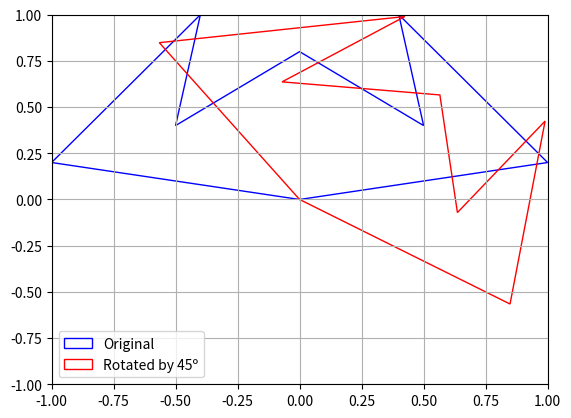
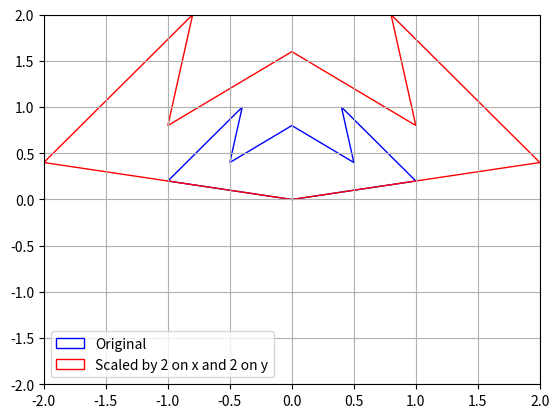
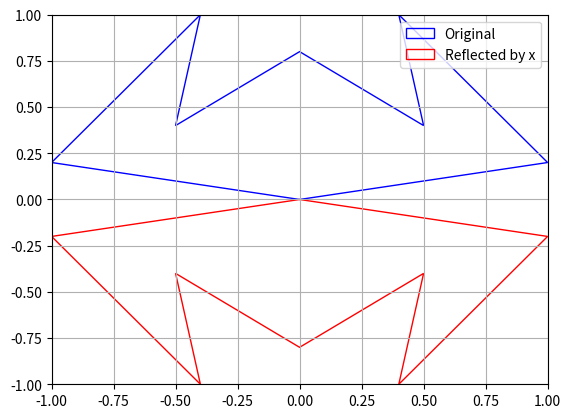
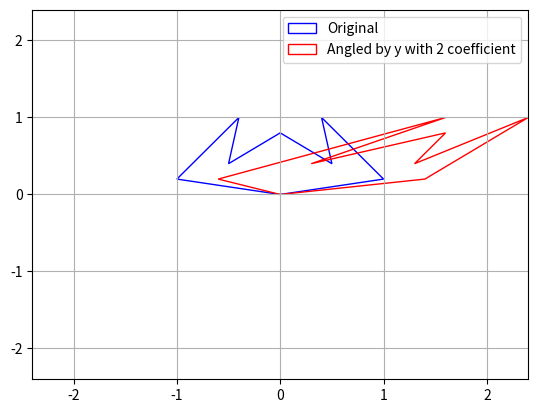
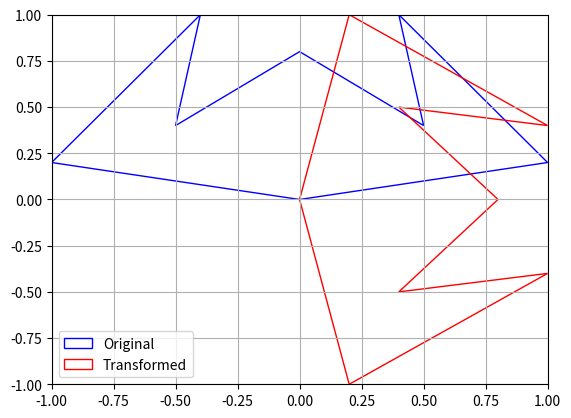

The matplotlib source for these figures, in order:
import numpy as np
from matplotlib import pyplot as plt


def show_transformation(matrices: list, labels: list):
    axis = plt.subplots()[1]
    colors = ['b', 'r', 'g', 'c', 'm', 'y', 'k']

    i = 0
    for matrix in matrices:
        axis.add_patch(plt.Polygon(matrix, closed=True, fill=None, edgecolor=colors[i], label=labels[i]))
        i += 1

    max_value = np.max(np.abs(matrices))
    plt.xlim(-max_value, max_value)
    plt.ylim(-max_value, max_value)

    plt.grid(True)
    plt.legend()
    plt.show()


def transform_by_matrix(original_matrix, transform_matrix, operation_label='Transformed'):
    original_matrix = np.array(original_matrix)
    transform_matrix = np.array(transform_matrix)

    if original_matrix.shape[1] == transform_matrix.shape[0]:
        transformed_matrix = np.dot(original_matrix, transform_matrix)
    elif original_matrix.shape[0] == transform_matrix.shape[1]:
        transformed_matrix = np.dot(transform_matrix, original_matrix)
    else:
        raise ValueError("Impossible to multiply this matrices.")

    show_transformation([original_matrix, transformed_matrix], ['Original', operation_label])


def rotate_matrix(original_matrix, angle):
    angle_rad = np.radians(angle)
    trans_matrix = np.array([[np.cos(angle_rad), -np.sin(angle_rad)], [np.sin(angle_rad), np.cos(angle_rad)]])
    transform_by_matrix(original_matrix, trans_matrix, f"Rotated by {angle}º")


def scale_matrix(original_matrix, scale_x, scale_y):
    trans_matrix = np.array([[scale_x, 0], [0, scale_y]])
    transform_by_matrix(original_matrix, trans_matrix, f"Scaled by {scale_x} on x and {scale_y} on y")


def reflect_matrix(original_matrix, axis):
    if axis == 'x':
        trans_matrix = np.array([[1, 0], [0, -1]])
    elif axis == 'y':
        trans_matrix = np.array([[-1, 0], [0, 1]])
    transform_by_matrix(original_matrix, trans_matrix, f"Reflected by {axis}")


def angle_matrix(original_matrix, k, axis):
    if axis == 'x':
        trans_matrix = np.array([[1, k], [0, 1]])
    elif axis == 'y':
        trans_matrix = np.array([[1, 0], [k, 1]])
    transform_by_matrix(original_matrix, trans_matrix, f"Angled by {axis} with {k} coefficient")


batman = np.array([[0, 0], [1, 0.2], [0.4, 1], [0.5, 0.4], [0, 0.8], [-0.5, 0.4], [-0.4, 1], [-1, 0.2], [0, 0]])
rotate_matrix(batman, 45)
scale_matrix(batman, 2, 2)
reflect_matrix(batman, 'x')
angle_matrix(batman, 2, 'y')

trans_matrix = np.array([[0, 1], [1, 0]])
transform_by_matrix(batman, trans_matrix)
